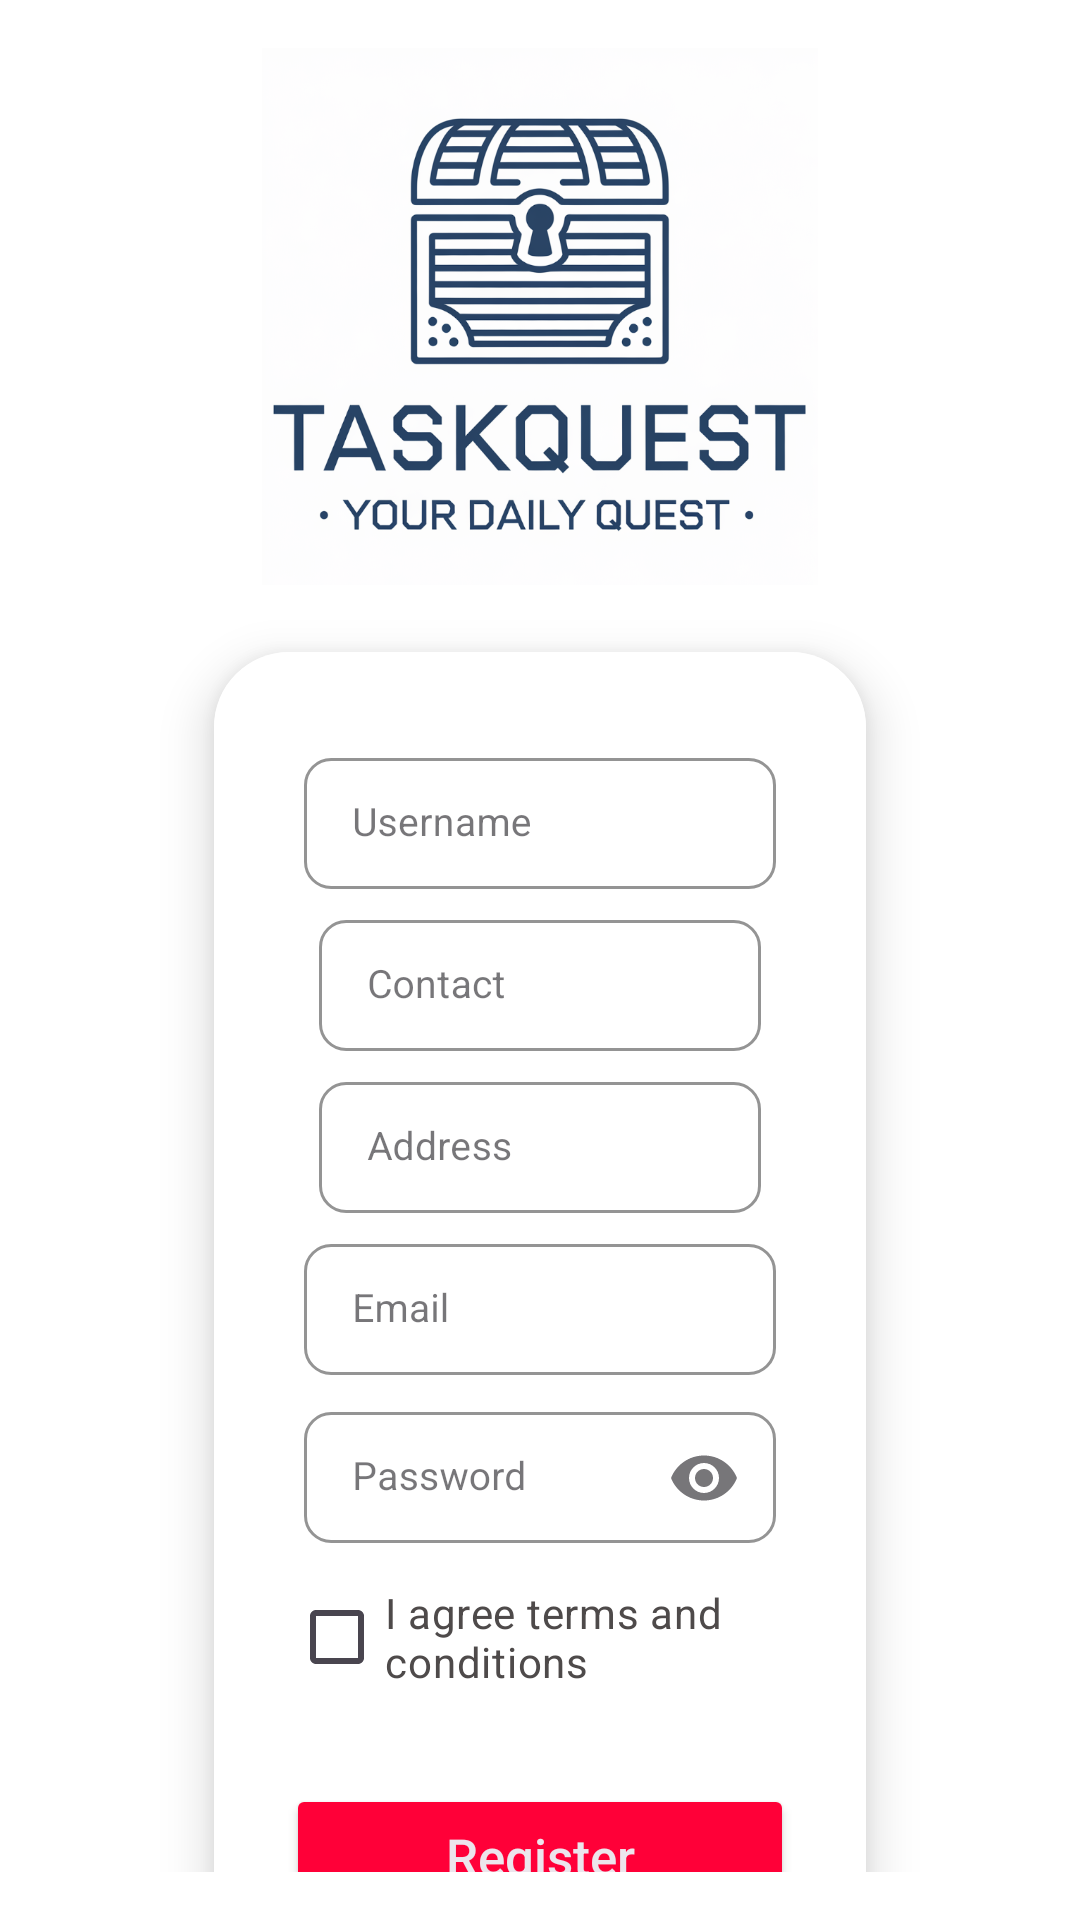

Reconstruct the res/layout file that produces this screen, plus the resources it refers to.
<!-- AndroidManifest.xml: application theme Theme.List_to_do -->
<!-- res/layout/activity_registration.xml -->
<?xml version="1.0" encoding="utf-8"?>
<LinearLayout
    xmlns:android="http://schemas.android.com/apk/res/android"
    xmlns:app="http://schemas.android.com/apk/res-auto"
    xmlns:tools="http://schemas.android.com/tools"
    android:id="@+id/Register"
    android:layout_width="match_parent"
    android:layout_height="match_parent"
    android:background="@color/white"
    android:orientation="vertical"
    android:padding="16dp"
    tools:context=".UI.Activity.RegistrationActivity">

    <ImageView
        android:id="@+id/imageView4"
        android:layout_width="match_parent"
        android:layout_height="179dp"
        app:srcCompat="@drawable/taskquest" />

    <androidx.cardview.widget.CardView
        android:layout_width="match_parent"
        android:layout_height="570dp"
        android:layout_gravity="center"
        android:layout_marginStart="38dp"

        android:layout_marginEnd="38dp"
        app:cardCornerRadius="25dp"
        app:cardElevation="10dp"
        app:cardUseCompatPadding="true">

        <LinearLayout
            android:layout_width="match_parent"
            android:layout_height="wrap_content"
            android:orientation="vertical">

            <LinearLayout
                android:id="@+id/logInLayout"
                android:layout_width="match_parent"
                android:layout_height="wrap_content"
                android:background="@color/white"
                android:gravity="center"
                android:orientation="vertical"
                android:padding="25dp">

                <com.google.android.material.textfield.TextInputLayout
                    style="@style/Widget.MaterialComponents.TextInputLayout.OutlinedBox.Dense"
                    android:layout_width="match_parent"
                    android:layout_height="wrap_content"
                    android:layout_marginLeft="5dp"
                    android:layout_marginTop="5dp"
                    android:layout_marginRight="5dp"
                    android:hint="Username"
                    app:boxStrokeColor="#4E4A4A"
                    app:boxStrokeWidth="1dp"
                    app:shapeAppearanceOverlay="@style/Button4">


                    
                    <com.google.android.material.textfield.TextInputLayout
                        style="@style/Widget.MaterialComponents.TextInputLayout.OutlinedBox.Dense"
                        android:layout_width="match_parent"
                        android:layout_height="wrap_content"
                        android:layout_marginLeft="5dp"
                        android:layout_marginTop="5dp"
                        android:layout_marginRight="5dp"
                        android:hint="Contact"
                        app:boxStrokeColor="#4E4A4A"
                        app:boxStrokeWidth="1dp"
                        app:shapeAppearanceOverlay="@style/Button4">

                        <com.google.android.material.textfield.TextInputEditText
                            android:id="@+id/etContact"
                            android:layout_width="match_parent"
                            android:layout_height="wrap_content"
                            android:ems="10"
                            android:inputType="phone"
                            android:textColor="@color/black"
                            android:textSize="13sp"
                            android:textStyle="normal" />
                    </com.google.android.material.textfield.TextInputLayout>

                    
                    <com.google.android.material.textfield.TextInputLayout
                        style="@style/Widget.MaterialComponents.TextInputLayout.OutlinedBox.Dense"
                        android:layout_width="match_parent"
                        android:layout_height="wrap_content"
                        android:layout_marginLeft="5dp"
                        android:layout_marginTop="5dp"
                        android:layout_marginRight="5dp"
                        android:hint="Address"
                        app:boxStrokeColor="#4E4A4A"
                        app:boxStrokeWidth="1dp"
                        app:shapeAppearanceOverlay="@style/Button4">

                        <com.google.android.material.textfield.TextInputEditText
                            android:id="@+id/etAddress"
                            android:layout_width="match_parent"
                            android:layout_height="wrap_content"
                            android:ems="10"
                            android:inputType="textPostalAddress"
                            android:textColor="@color/black"
                            android:textSize="13sp"
                            android:textStyle="normal" />
                    </com.google.android.material.textfield.TextInputLayout>


                    <com.google.android.material.textfield.TextInputEditText
                        android:id="@+id/etUsername"
                        android:layout_width="match_parent"
                        android:layout_height="wrap_content"
                        android:ems="10"
                        android:inputType="textPersonName"
                        android:textColor="@color/black"
                        android:textSize="13sp"
                        android:textStyle="normal" />
                </com.google.android.material.textfield.TextInputLayout>

                <com.google.android.material.textfield.TextInputLayout
                    style="@style/Widget.MaterialComponents.TextInputLayout.OutlinedBox.Dense"
                    android:layout_width="match_parent"
                    android:layout_height="wrap_content"
                    android:layout_marginLeft="5dp"
                    android:layout_marginTop="5dp"
                    android:layout_marginRight="5dp"
                    android:hint="Email"
                    app:boxStrokeColor="#4E4A4A"
                    app:boxStrokeWidth="1dp"
                    app:shapeAppearanceOverlay="@style/Button4">

                    <com.google.android.material.textfield.TextInputEditText
                        android:id="@+id/email"
                        android:layout_width="match_parent"
                        android:layout_height="wrap_content"
                        android:ems="10"
                        android:inputType="textPersonName|textEmailAddress"
                        android:textColor="@color/black"
                        android:textSize="13sp"
                        android:textStyle="normal" />
                </com.google.android.material.textfield.TextInputLayout>

                <com.google.android.material.textfield.TextInputLayout
                    style="@style/Widget.MaterialComponents.TextInputLayout.OutlinedBox.Dense"
                    android:layout_width="match_parent"
                    android:layout_height="wrap_content"
                    android:layout_marginLeft="5dp"
                    android:layout_marginTop="5dp"
                    android:layout_marginRight="5dp"
                    android:hint="Password"
                    app:boxStrokeColor="#4E4A4A"
                    app:boxStrokeWidth="1dp"
                    app:endIconMode="password_toggle"
                    app:shapeAppearanceOverlay="@style/Button4">

                    <com.google.android.material.textfield.TextInputEditText
                        android:id="@+id/etPassword"
                        android:layout_width="match_parent"
                        android:layout_height="wrap_content"
                        android:ems="10"
                        android:inputType="textPassword"
                        android:textColor="@color/black"
                        android:textSize="13sp"
                        android:textStyle="normal" />
                </com.google.android.material.textfield.TextInputLayout>


                <CheckBox
                    android:id="@+id/cbTerms"
                    android:layout_width="wrap_content"
                    android:layout_height="wrap_content"
                    android:layout_marginTop="5dp"
                    android:text="I agree terms and conditions"
                    android:textColor="#4E4A4A" />
            </LinearLayout>

            <Button
                android:id="@+id/btnRegister"
                android:layout_width="match_parent"
                android:layout_height="wrap_content"
                android:layout_gravity="center"
                android:layout_marginStart="24dp"
                android:layout_marginEnd="24dp"
                android:elevation="15dp"
                android:gravity="center"
                android:text="Register"
                android:textAllCaps="false"
                android:textColor="@color/textColor"
                android:textSize="17sp"
                app:backgroundTint="@color/pinkColor"
                app:shapeAppearanceOverlay="@style/Button5" />

            <TextView
                android:id="@+id/tvLogin"
                android:layout_width="wrap_content"
                android:layout_height="105dp"
                android:layout_gravity="center"
                android:layout_marginTop="16dp"
                android:text="Already have an account? Login"
                android:textColor="#4E4A4A"
                android:textSize="14sp"
                android:textStyle="bold" />
        </LinearLayout>
    </androidx.cardview.widget.CardView>
</LinearLayout>
<!-- resources referenced by this layout -->
<resources>
  <color name="black">#FF000000</color>
  <color name="pinkColor">#FF0038</color>
  <color name="textColor">#ECE5EC</color>
  <color name="white">#FFFFFFFF</color>
  <!-- drawable taskquest: png bitmap (drawable, 342640 bytes) -->
  <style name="Button4">
          <item name="cornerSize">20%</item>
      </style>
  <style name="Button5">
          <item name="cornerSize">20%</item>
      </style>
  <style name="Theme.List_to_do" parent="Base.Theme.List_to_do" />
  <style name="Base.Theme.List_to_do" parent="Theme.Material3.DayNight.NoActionBar">
          
          
      </style>
</resources>
